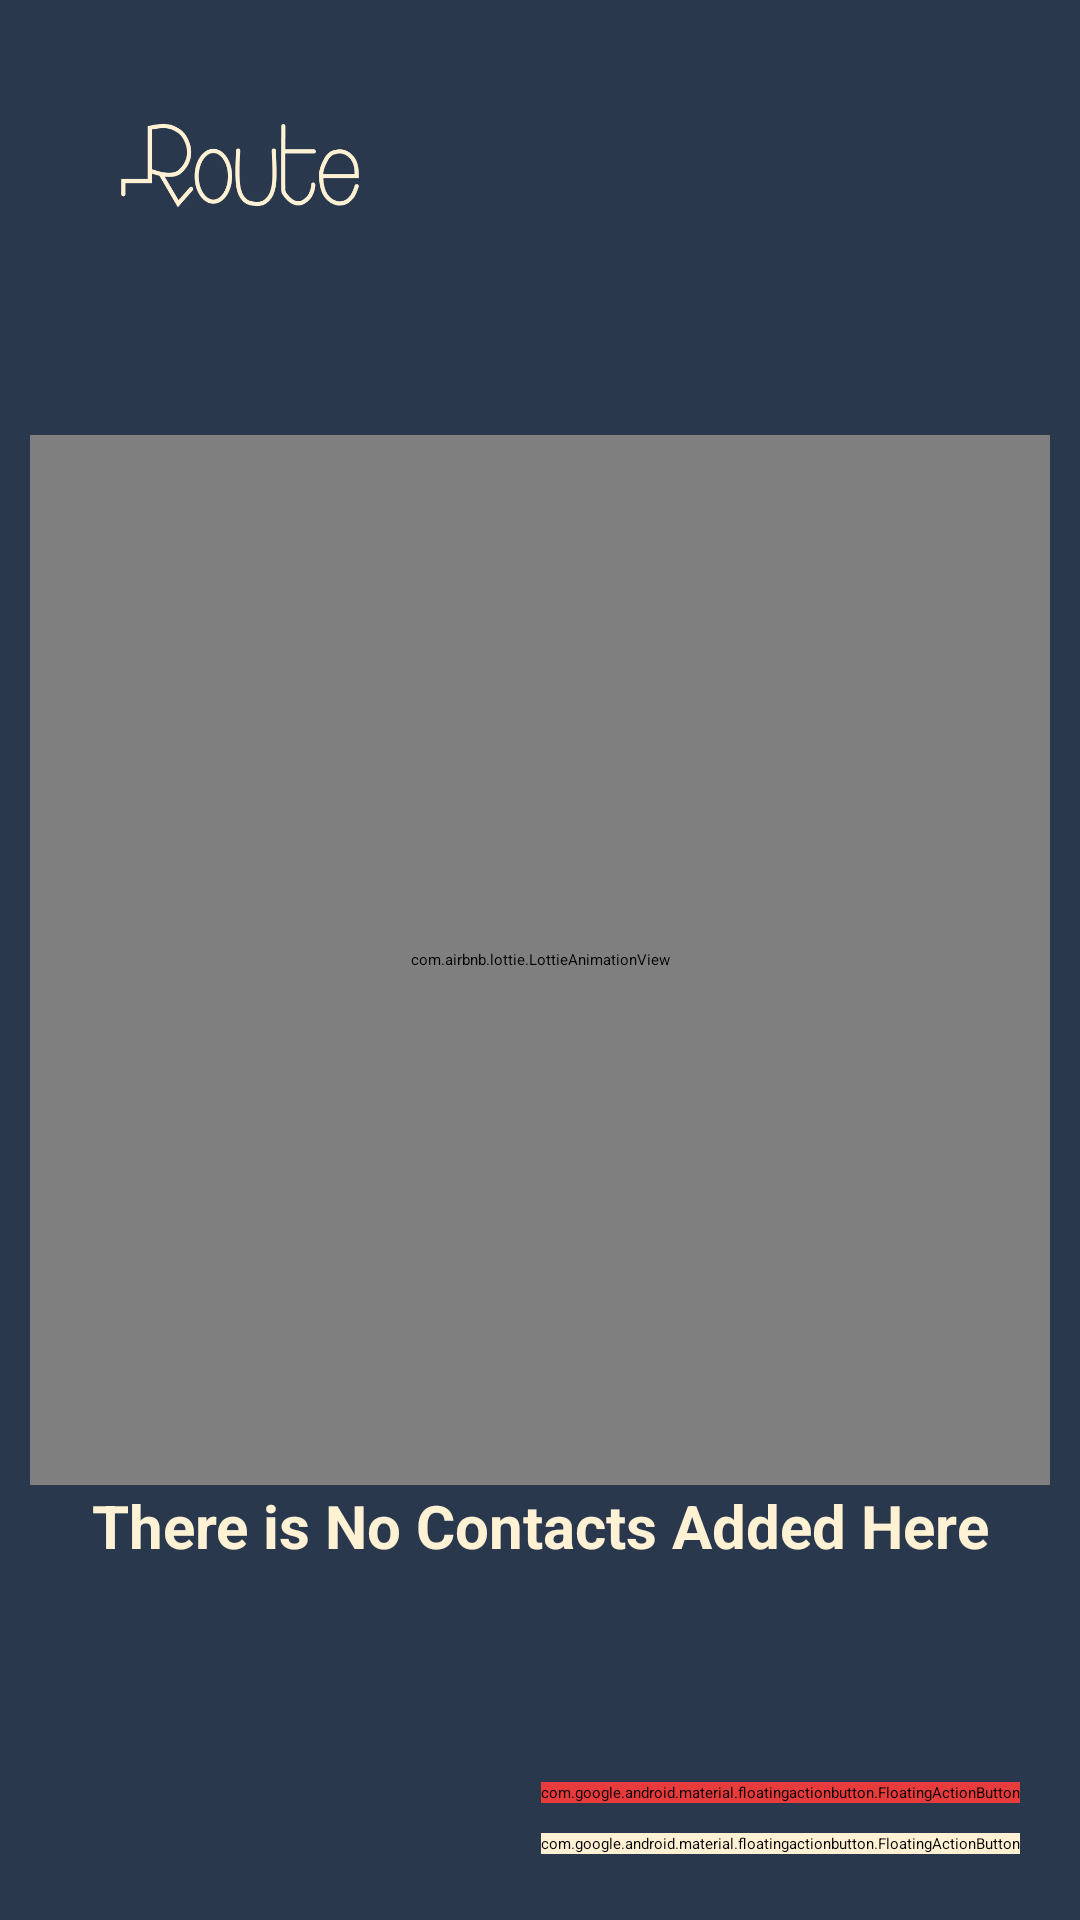

Reconstruct the res/layout file that produces this screen, plus the resources it refers to.
<!-- AndroidManifest.xml: activity theme SplashScreen -->
<!-- res/layout/activity_main.xml -->
<?xml version="1.0" encoding="utf-8"?>
<androidx.constraintlayout.widget.ConstraintLayout
    xmlns:android="http://schemas.android.com/apk/res/android"
    xmlns:app="http://schemas.android.com/apk/res-auto"
    xmlns:tools="http://schemas.android.com/tools"
    android:id="@+id/main"
    android:background="@color/secondary_color"
    android:layout_width="match_parent"
    android:layout_height="match_parent"
    android:padding="10dp"
    tools:context=".ui.MainActivity">


    <com.airbnb.lottie.LottieAnimationView
        android:id="@+id/lottieAnimationView"
        android:layout_width="0dp"
        android:layout_height="350dp"
        app:lottie_colorFilter="@color/primary_color"
        app:layout_constraintBottom_toBottomOf="parent"
        app:layout_constraintEnd_toEndOf="parent"
        app:layout_constraintStart_toStartOf="parent"
        app:layout_constraintTop_toTopOf="parent"
        app:lottie_autoPlay="true"
        app:lottie_loop="true"
        app:lottie_rawRes="@raw/list_purple"
        />

    <TextView
        android:id="@+id/tv_there_is_no_contacts_added_here"
        android:layout_width="wrap_content"
        android:layout_height="wrap_content"
        android:text="@string/there_is_no_contacts_added_here"
        app:layout_constraintEnd_toEndOf="parent"
        android:textColor="@color/primary_color"
        android:textSize="20sp"
        android:textStyle="bold"
        app:layout_constraintStart_toStartOf="parent"
        app:layout_constraintTop_toBottomOf="@+id/lottieAnimationView">

    </TextView>

    <ImageView
        android:id="@+id/iv_route_word"
        android:layout_width="140dp"
        android:layout_height="90dp"
        android:scaleType="centerCrop"
        android:src="@drawable/route_word"
        app:layout_constraintStart_toStartOf="parent"
        app:layout_constraintTop_toTopOf="parent">

    </ImageView>

    <com.google.android.material.floatingactionbutton.FloatingActionButton
        android:id="@+id/fab_btn"
        android:layout_width="wrap_content"
        android:layout_height="wrap_content"
        android:backgroundTint="@color/primary_color"
        app:layout_constraintBottom_toBottomOf="parent"
        android:src="@drawable/add_ic"
        android:layout_marginEnd="10dp"
        android:layout_marginBottom="12dp"
        app:layout_constraintEnd_toEndOf="parent"/>

    <com.google.android.material.floatingactionbutton.FloatingActionButton
        android:id="@+id/fab_btn_delete"
        android:layout_width="wrap_content"
        android:layout_height="wrap_content"
        android:backgroundTint="@color/red"
        android:src="@drawable/trash"
        android:layout_marginEnd="10dp"
        android:layout_marginBottom="10dp"
        app:layout_constraintBottom_toTopOf="@+id/fab_btn"
        app:layout_constraintEnd_toEndOf="parent" />


    <androidx.recyclerview.widget.RecyclerView
        android:id="@+id/rv_contact"
        android:layout_width="0dp"
        android:layout_height="0dp"
        tools:listitem="@layout/contact_item"
        app:layoutManager="androidx.recyclerview.widget.GridLayoutManager"
        app:spanCount="2"
        app:layout_constraintBottom_toBottomOf="parent"
        app:layout_constraintEnd_toEndOf="parent"
        app:layout_constraintStart_toStartOf="parent"
        app:layout_constraintTop_toBottomOf="@+id/iv_route_word" />
</androidx.constraintlayout.widget.ConstraintLayout>
<!-- res/layout/contact_item.xml (included above) -->
<androidx.cardview.widget.CardView
    xmlns:android="http://schemas.android.com/apk/res/android"
    xmlns:app="http://schemas.android.com/apk/res-auto"
    android:layout_width="match_parent"
    android:layout_height="wrap_content"
    app:cardCornerRadius="20dp"
    app:cardElevation="8dp"
    android:layout_margin="8dp">

    <LinearLayout
        android:layout_width="match_parent"
        android:layout_height="wrap_content"
        android:orientation="vertical"
        android:padding="12dp"
        android:background="@color/primary_color">

        <FrameLayout
            android:layout_width="match_parent"
            android:layout_height="160dp">
            <ImageView
                android:id="@+id/ivContactPhoto"
                android:layout_width="match_parent"
                android:layout_height="match_parent"
                android:scaleType="fitXY" />
            <TextView
                android:id="@+id/tvContactName"
                android:layout_width="wrap_content"
                android:layout_height="wrap_content"
                android:layout_gravity="bottom|start"
                android:layout_margin="12dp"
                android:background="@drawable/bg_rounded_image"
                android:text="Leo Messi"
                android:textStyle="bold"
                android:textSize="15sp"
                android:paddingHorizontal="10dp"
                android:paddingVertical="5dp"/>

        </FrameLayout>

        <LinearLayout
            android:layout_width="match_parent"
            android:layout_height="wrap_content"
            android:orientation="horizontal"
            android:gravity="center_vertical"
            android:layout_marginTop="4dp">

            <ImageView
                android:layout_width="28dp"
                android:layout_height="28dp"
                android:src="@drawable/mail_icon"
                android:padding="6dp"/>

            <TextView
                android:id="@+id/tvContactEmail"
                android:layout_width="match_parent"
                android:layout_height="wrap_content"
                android:text="leomessi.route@gmail.com"
                android:textColor="@color/secondary_color"
                android:textSize="12sp"
                android:layout_marginStart="8dp"/>

        </LinearLayout>

        <LinearLayout
            android:layout_width="match_parent"
            android:layout_height="wrap_content"
            android:orientation="horizontal"
            android:gravity="center_vertical">

            <ImageView
                android:layout_width="28dp"
                android:layout_height="28dp"
                android:src="@drawable/phone_call_icon"
                android:padding="6dp"/>

            <TextView
                android:id="@+id/tvContactPhone"
                android:layout_width="match_parent"
                android:layout_height="wrap_content"
                android:text="+200000000000"
                android:textColor="@color/secondary_color"
                android:textSize="12sp"
                android:layout_marginStart="8dp"/>
        </LinearLayout>

        <com.google.android.material.button.MaterialButton
            android:id="@+id/btnDelete"
            android:layout_width="match_parent"
            android:layout_height="wrap_content"
            android:text="@string/btn_delete_contact"
            android:textColor="@color/white"
            app:backgroundTint="@color/red"
            app:cornerRadius="@dimen/_12dp" />
    </LinearLayout>

</androidx.cardview.widget.CardView>
<!-- resources referenced by this layout -->
<resources>
  <color name="primary_color">#FFF1D4</color>
  <color name="red">#E83B3B</color>
  <color name="secondary_color">#29384D</color>
  <color name="white">#FFFFFFFF</color>
  <dimen name="_12dp">12dp</dimen>
  <!-- drawable add_ic (drawable) -->
  <vector xmlns:android="http://schemas.android.com/apk/res/android" android:height="24dp" android:tint="#29384D" android:viewportHeight="960" android:viewportWidth="960" android:width="24dp">
        
      <path android:fillColor="@android:color/white" android:pathData="M440,520L200,520L200,440L440,440L440,200L520,200L520,440L760,440L760,520L520,520L520,760L440,760L440,520Z"/>
      
  </vector>
  <!-- drawable bg_rounded_image (drawable) -->
  <?xml version="1.0" encoding="utf-8"?>
  <shape xmlns:android="http://schemas.android.com/apk/res/android"
      android:shape="rectangle">
      <corners android:radius="28dp" />
      <solid android:color="@color/primary_color" />
  </shape>
  <!-- drawable mail_icon: png bitmap (drawable, 437 bytes) -->
  <!-- drawable phone_call_icon: png bitmap (drawable, 631 bytes) -->
  <!-- drawable route_word: png bitmap (drawable, 14362 bytes) -->
  <string name="btn_delete_contact">Delete</string>
  <string name="there_is_no_contacts_added_here">There is No Contacts Added Here</string>
  <style name="SplashScreen" parent="Theme.SplashScreen">
          <item name="windowSplashScreenBackground">@color/secondary_color</item>
          <item name="windowSplashScreenAnimatedIcon">@drawable/route_word</item>
          <item name="windowSplashScreenAnimationDuration">1000</item>
          <item name="postSplashScreenTheme">@style/Base.Theme.ContactApp</item>
      </style>
  <style name="Base.Theme.ContactApp" parent="Theme.Material3.DayNight.NoActionBar">
         <item name="colorPrimary">@color/primary_color</item>
          
      </style>
</resources>
